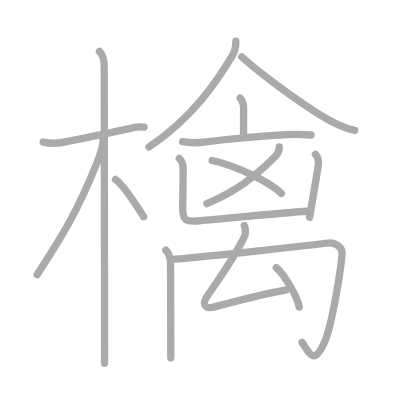
t = 0.00 s
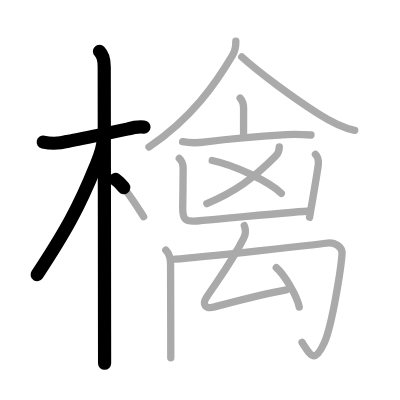
t = 3.25 s
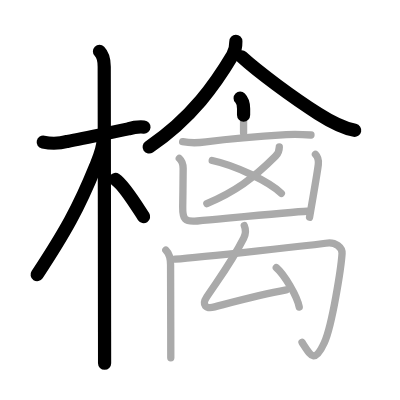
t = 6.50 s
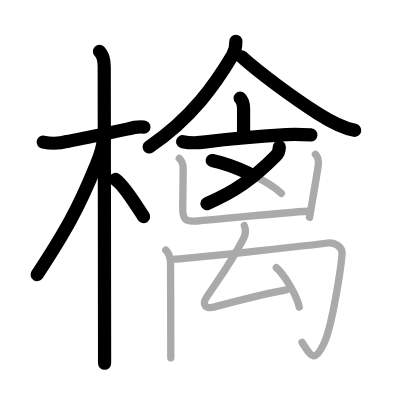
t = 9.50 s
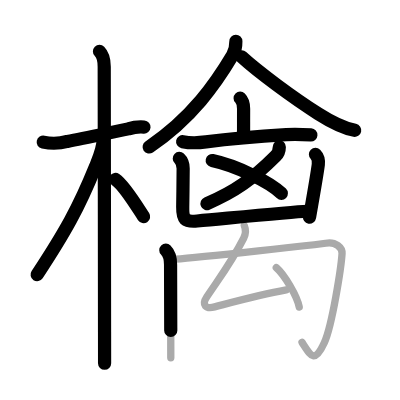
t = 12.75 s
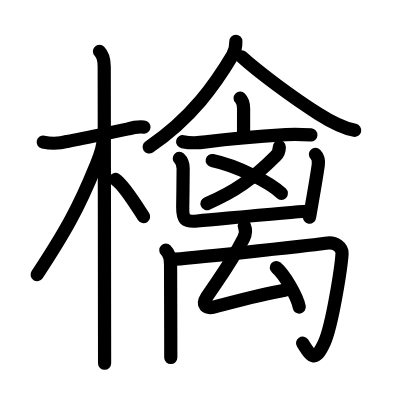
t = 16.00 s

The animated SVG that drew these frames (rendered in a browser with its animation timeline set to each time). Animation: 16 SMIL elements (animate=16); one cycle of 16.00 s.

<?xml version="1.0" standalone="no"?>
<!DOCTYPE svg PUBLIC "-//W3C//DTD SVG 1.1//EN"   "http://www.w3.org/Graphics/SVG/1.1/DTD/svg11.dtd">
<svg width="400px" height="400px"  version="1.1" xmlns="http://www.w3.org/2000/svg">
  <defs>
    <marker id="Triangle" viewBox="0 0 10 10" refX="0" refY="5" markerUnits="strokeWidth" markerWidth="3" style="stroke-opacity:0%;fill:#aaaaaa;" markerHeight="2" orient="auto">
      <path d="M 0 0 L 10 5 L 0 10 z" />
    </marker>
    
    <marker id="Arrow" viewBox="0 0 10 10" refX="5" refY="5" markerUnits="strokeWidth" markerWidth="1.8" style="stroke-opacity:0%;fill:#770000;" markerHeight="2" orient="auto">
      <path d="M 0 4 L 6 4 L 4 1 L 10 5 L 4 9 L 6 6 L 0 6 z" />
        <circle cx="5" cy="5" r="5" />
      </marker>
    
    <marker id="TriangleRed" viewBox="0 0 10 10" refX="0" refY="5" markerUnits="strokeWidth" markerWidth="3" style="stroke-opacity:0%;fill:#CC0000;" markerHeight="2" orient="auto">
      <path d="M 0 0 L 10 5 L 0 10 z" />
    </marker>
    
    <marker id="ArrowRed" viewBox="0 0 10 10" refX="5" refY="5" markerUnits="strokeWidth" markerWidth="1.8" style="stroke-opacity:0%;fill:#CC0000;" markerHeight="2" orient="auto">
      <path d="M 0 4 L 6 4 L 4 1 L 10 5 L 4 9 L 6 6 L 0 6 z" />
        <circle cx="5" cy="5" r="5" />
      </marker>
    
  </defs>
  
  <path style="fill:#ffffff; fill-opacity:100%; fill-rule:evenodd; stroke-width:0;" d="M 0 0 L 400px 0 L 400px 400px L 0 400px L 0 0" />

  <g transform="scale(3.6697247706422 3.6697247706422)">
<path style="fill:none; fill-opacity:0%; fill-rule:evenodd; stroke:#aaaaaa; stroke-opacity:100%; stroke-width: 1.5pt; stroke-linejoin:round; stroke-linecap:round;" d="M11.78 38.72c2.21 0.48 4.4 0.42 6.58-0.19c4.53-0.82 11.53-2.37 16.64-3.41c1.39-0.45 2.82-0.61 4.26-0.5"></path>
<path style="fill:none; fill-opacity:0%; fill-rule:evenodd; stroke:#aaaaaa; stroke-opacity:100%; stroke-width: 1.5pt; stroke-linejoin:round; stroke-linecap:round;" d="M27.11 14c0.94 0.94 1.29 2.5 1.29 4.17c0 0.65 0.07 51.67 0.09 72.33c0.01 4.9 0.01 8.09 0.01 8.5"></path>
<path style="fill:none; fill-opacity:0%; fill-rule:evenodd; stroke:#aaaaaa; stroke-opacity:100%; stroke-width: 1.5pt; stroke-linejoin:round; stroke-linecap:round;" d="M28.12 37.88c0 2.75-1.25 5.38-2.07 7.4c-4.7 11.57-8.32 17.96-15.94 29.57"></path>
<path style="fill:none; fill-opacity:0%; fill-rule:evenodd; stroke:#aaaaaa; stroke-opacity:100%; stroke-width: 1.5pt; stroke-linejoin:round; stroke-linecap:round;" d="M31.47 48.9c2.37 1.59 5.66 7.05 7.66 10.14"></path>
<path style="fill:none; fill-opacity:0%; fill-rule:evenodd; stroke:#aaaaaa; stroke-opacity:100%; stroke-width: 1.5pt; stroke-linejoin:round; stroke-linecap:round;" d="M64.27 11.25c0.02 1.38-0.23 2.7-0.92 3.86c-4.48 7.52-10.98 17.02-22.75 24.96"></path>
<path style="fill:none; fill-opacity:0%; fill-rule:evenodd; stroke:#aaaaaa; stroke-opacity:100%; stroke-width: 1.5pt; stroke-linejoin:round; stroke-linecap:round;" d="M65.88 15.5c4.5 4.12 14 11.12 20.78 15.45c3.17 2.02 6.31 3.81 10 4.57"></path>
<path style="fill:none; fill-opacity:0%; fill-rule:evenodd; stroke:#aaaaaa; stroke-opacity:100%; stroke-width: 1.5pt; stroke-linejoin:round; stroke-linecap:round;" d="M65.44 26.75c0.71 0.71 0.94 1.75 0.94 2.88c0 2.55-0.01 4.21-0.01 6.62"></path>
<path style="fill:none; fill-opacity:0%; fill-rule:evenodd; stroke:#aaaaaa; stroke-opacity:100%; stroke-width: 1.5pt; stroke-linejoin:round; stroke-linecap:round;" d="M49.77 38.6c2.12 0.43 4.18 0.36 6.35 0.07c6.4-0.84 14.76-1.55 21.89-1.98c2.22-0.13 4.24-0.07 6.73 0.09"></path>
<path style="fill:none; fill-opacity:0%; fill-rule:evenodd; stroke:#aaaaaa; stroke-opacity:100%; stroke-width: 1.5pt; stroke-linejoin:round; stroke-linecap:round;" d="M76.11 40.03c0 0.85-0.43 1.94-1.02 2.53c-6.21 6.2-11.09 9.7-18.72 12.93"></path>
<path style="fill:none; fill-opacity:0%; fill-rule:evenodd; stroke:#aaaaaa; stroke-opacity:100%; stroke-width: 1.5pt; stroke-linejoin:round; stroke-linecap:round;" d="M57.83 43.74c6.36 1.35 15.51 5.74 18.84 8.95"></path>
<path style="fill:none; fill-opacity:0%; fill-rule:evenodd; stroke:#aaaaaa; stroke-opacity:100%; stroke-width: 1.5pt; stroke-linejoin:round; stroke-linecap:round;" d="M48.86 43.17c0.76 0.71 1.05 1.83 1.05 2.76c0 1.74-0.07 7.22-0.12 10.46c-0.05 3.35 0.56 4.15 3.96 3.83c10.52-0.97 26.16-2.51 29.94-2.66"></path>
<path style="fill:none; fill-opacity:0%; fill-rule:evenodd; stroke:#aaaaaa; stroke-opacity:100%; stroke-width: 1.5pt; stroke-linejoin:round; stroke-linecap:round;" d="M85.96 42.06c0.8 0.8 0.91 1.57 0.78 2.77c-0.04 0.34-1.37 8.54-2.39 14.37"></path>
<path style="fill:none; fill-opacity:0%; fill-rule:evenodd; stroke:#aaaaaa; stroke-opacity:100%; stroke-width: 1.5pt; stroke-linejoin:round; stroke-linecap:round;" d="M45.19 68.17c0.88 0.88 1.29 2.2 1.29 3.97c0 4.53 0.03 11.09 0.05 17.61c0.01 2.64 0.01 5.27 0.01 7.75"></path>
<path style="fill:none; fill-opacity:0%; fill-rule:evenodd; stroke:#aaaaaa; stroke-opacity:100%; stroke-width: 1.5pt; stroke-linejoin:round; stroke-linecap:round;" d="M47.75 70.62c6.94-0.52 39.73-4.09 41.01-4.34c2.74-0.53 4.55 1.28 4.45 2.82c-0.24 3.73-2.66 19.51-4.81 24.24c-2.69 5.92-3.67 3.64-6.09-0.04"></path>
<path style="fill:none; fill-opacity:0%; fill-rule:evenodd; stroke:#aaaaaa; stroke-opacity:100%; stroke-width: 1.5pt; stroke-linejoin:round; stroke-linecap:round;" d="M66.57 61.49c0.5 1.2 0.4 2.32-0.17 3.44c-3.33 6.55-6.35 10.45-10.03 15.94c-1.49 2.24-0.31 3.39 2.12 2.75C63.9 82.21 70.67 80.33 78 79"></path>
<path style="fill:none; fill-opacity:0%; fill-rule:evenodd; stroke:#aaaaaa; stroke-opacity:100%; stroke-width: 1.5pt; stroke-linejoin:round; stroke-linecap:round;" d="M75.29 72.92c2.21 1.9 5.7 7.8 6.25 10.75"></path>

<path style="fill:none; fill-opacity:0%; fill-rule:evenodd; stroke:#000000; stroke-opacity:100%; stroke-width: 2.7pt; stroke-linejoin:round; stroke-linecap:round;" d="M11.78 38.72c2.21 0.48 4.4 0.42 6.58-0.19c4.53-0.82 11.53-2.37 16.64-3.41c1.39-0.45 2.82-0.61 4.26-0.5" pathLength="100" stroke-dashoffset="100" stroke-dasharray="100 105"><animate id="dashAnim1" attributeName="stroke-dashoffset" from="100" to="0" dur="1s" calcMode="linear" fill="freeze"/></path>
<path style="fill:none; fill-opacity:0%; fill-rule:evenodd; stroke:#000000; stroke-opacity:100%; stroke-width: 2.7pt; stroke-linejoin:round; stroke-linecap:round;" d="M27.11 14c0.94 0.94 1.29 2.5 1.29 4.17c0 0.65 0.07 51.67 0.09 72.33c0.01 4.9 0.01 8.09 0.01 8.5" pathLength="100" stroke-dashoffset="100" stroke-dasharray="100 105"><animate id="dashAnim2" attributeName="stroke-dashoffset" from="100" to="0" dur="1s" calcMode="linear" begin="dashAnim1.end" fill="freeze"/></path>
<path style="fill:none; fill-opacity:0%; fill-rule:evenodd; stroke:#000000; stroke-opacity:100%; stroke-width: 2.7pt; stroke-linejoin:round; stroke-linecap:round;" d="M28.12 37.88c0 2.75-1.25 5.38-2.07 7.4c-4.7 11.57-8.32 17.96-15.94 29.57" pathLength="100" stroke-dashoffset="100" stroke-dasharray="100 105"><animate id="dashAnim3" attributeName="stroke-dashoffset" from="100" to="0" dur="1s" calcMode="linear" begin="dashAnim2.end" fill="freeze"/></path>
<path style="fill:none; fill-opacity:0%; fill-rule:evenodd; stroke:#000000; stroke-opacity:100%; stroke-width: 2.7pt; stroke-linejoin:round; stroke-linecap:round;" d="M31.47 48.9c2.37 1.59 5.66 7.05 7.66 10.14" pathLength="100" stroke-dashoffset="100" stroke-dasharray="100 105"><animate id="dashAnim4" attributeName="stroke-dashoffset" from="100" to="0" dur="1s" calcMode="linear" begin="dashAnim3.end" fill="freeze"/></path>
<path style="fill:none; fill-opacity:0%; fill-rule:evenodd; stroke:#000000; stroke-opacity:100%; stroke-width: 2.7pt; stroke-linejoin:round; stroke-linecap:round;" d="M64.27 11.25c0.02 1.38-0.23 2.7-0.92 3.86c-4.48 7.52-10.98 17.02-22.75 24.96" pathLength="100" stroke-dashoffset="100" stroke-dasharray="100 105"><animate id="dashAnim5" attributeName="stroke-dashoffset" from="100" to="0" dur="1s" calcMode="linear" begin="dashAnim4.end" fill="freeze"/></path>
<path style="fill:none; fill-opacity:0%; fill-rule:evenodd; stroke:#000000; stroke-opacity:100%; stroke-width: 2.7pt; stroke-linejoin:round; stroke-linecap:round;" d="M65.88 15.5c4.5 4.12 14 11.12 20.78 15.45c3.17 2.02 6.31 3.81 10 4.57" pathLength="100" stroke-dashoffset="100" stroke-dasharray="100 105"><animate id="dashAnim6" attributeName="stroke-dashoffset" from="100" to="0" dur="1s" calcMode="linear" begin="dashAnim5.end" fill="freeze"/></path>
<path style="fill:none; fill-opacity:0%; fill-rule:evenodd; stroke:#000000; stroke-opacity:100%; stroke-width: 2.7pt; stroke-linejoin:round; stroke-linecap:round;" d="M65.44 26.75c0.71 0.71 0.94 1.75 0.94 2.88c0 2.55-0.01 4.21-0.01 6.62" pathLength="100" stroke-dashoffset="100" stroke-dasharray="100 105"><animate id="dashAnim7" attributeName="stroke-dashoffset" from="100" to="0" dur="1s" calcMode="linear" begin="dashAnim6.end" fill="freeze"/></path>
<path style="fill:none; fill-opacity:0%; fill-rule:evenodd; stroke:#000000; stroke-opacity:100%; stroke-width: 2.7pt; stroke-linejoin:round; stroke-linecap:round;" d="M49.77 38.6c2.12 0.43 4.18 0.36 6.35 0.07c6.4-0.84 14.76-1.55 21.89-1.98c2.22-0.13 4.24-0.07 6.73 0.09" pathLength="100" stroke-dashoffset="100" stroke-dasharray="100 105"><animate id="dashAnim8" attributeName="stroke-dashoffset" from="100" to="0" dur="1s" calcMode="linear" begin="dashAnim7.end" fill="freeze"/></path>
<path style="fill:none; fill-opacity:0%; fill-rule:evenodd; stroke:#000000; stroke-opacity:100%; stroke-width: 2.7pt; stroke-linejoin:round; stroke-linecap:round;" d="M76.11 40.03c0 0.85-0.43 1.94-1.02 2.53c-6.21 6.2-11.09 9.7-18.72 12.93" pathLength="100" stroke-dashoffset="100" stroke-dasharray="100 105"><animate id="dashAnim9" attributeName="stroke-dashoffset" from="100" to="0" dur="1s" calcMode="linear" begin="dashAnim8.end" fill="freeze"/></path>
<path style="fill:none; fill-opacity:0%; fill-rule:evenodd; stroke:#000000; stroke-opacity:100%; stroke-width: 2.7pt; stroke-linejoin:round; stroke-linecap:round;" d="M57.83 43.74c6.36 1.35 15.51 5.74 18.84 8.95" pathLength="100" stroke-dashoffset="100" stroke-dasharray="100 105"><animate id="dashAnim10" attributeName="stroke-dashoffset" from="100" to="0" dur="1s" calcMode="linear" begin="dashAnim9.end" fill="freeze"/></path>
<path style="fill:none; fill-opacity:0%; fill-rule:evenodd; stroke:#000000; stroke-opacity:100%; stroke-width: 2.7pt; stroke-linejoin:round; stroke-linecap:round;" d="M48.86 43.17c0.76 0.71 1.05 1.83 1.05 2.76c0 1.74-0.07 7.22-0.12 10.46c-0.05 3.35 0.56 4.15 3.96 3.83c10.52-0.97 26.16-2.51 29.94-2.66" pathLength="100" stroke-dashoffset="100" stroke-dasharray="100 105"><animate id="dashAnim11" attributeName="stroke-dashoffset" from="100" to="0" dur="1s" calcMode="linear" begin="dashAnim10.end" fill="freeze"/></path>
<path style="fill:none; fill-opacity:0%; fill-rule:evenodd; stroke:#000000; stroke-opacity:100%; stroke-width: 2.7pt; stroke-linejoin:round; stroke-linecap:round;" d="M85.96 42.06c0.8 0.8 0.91 1.57 0.78 2.77c-0.04 0.34-1.37 8.54-2.39 14.37" pathLength="100" stroke-dashoffset="100" stroke-dasharray="100 105"><animate id="dashAnim12" attributeName="stroke-dashoffset" from="100" to="0" dur="1s" calcMode="linear" begin="dashAnim11.end" fill="freeze"/></path>
<path style="fill:none; fill-opacity:0%; fill-rule:evenodd; stroke:#000000; stroke-opacity:100%; stroke-width: 2.7pt; stroke-linejoin:round; stroke-linecap:round;" d="M45.19 68.17c0.88 0.88 1.29 2.2 1.29 3.97c0 4.53 0.03 11.09 0.05 17.61c0.01 2.64 0.01 5.27 0.01 7.75" pathLength="100" stroke-dashoffset="100" stroke-dasharray="100 105"><animate id="dashAnim13" attributeName="stroke-dashoffset" from="100" to="0" dur="1s" calcMode="linear" begin="dashAnim12.end" fill="freeze"/></path>
<path style="fill:none; fill-opacity:0%; fill-rule:evenodd; stroke:#000000; stroke-opacity:100%; stroke-width: 2.7pt; stroke-linejoin:round; stroke-linecap:round;" d="M47.75 70.62c6.94-0.52 39.73-4.09 41.01-4.34c2.74-0.53 4.55 1.28 4.45 2.82c-0.24 3.73-2.66 19.51-4.81 24.24c-2.69 5.92-3.67 3.64-6.09-0.04" pathLength="100" stroke-dashoffset="100" stroke-dasharray="100 105"><animate id="dashAnim14" attributeName="stroke-dashoffset" from="100" to="0" dur="1s" calcMode="linear" begin="dashAnim13.end" fill="freeze"/></path>
<path style="fill:none; fill-opacity:0%; fill-rule:evenodd; stroke:#000000; stroke-opacity:100%; stroke-width: 2.7pt; stroke-linejoin:round; stroke-linecap:round;" d="M66.57 61.49c0.5 1.2 0.4 2.32-0.17 3.44c-3.33 6.55-6.35 10.45-10.03 15.94c-1.49 2.24-0.31 3.39 2.12 2.75C63.9 82.21 70.67 80.33 78 79" pathLength="100" stroke-dashoffset="100" stroke-dasharray="100 105"><animate id="dashAnim15" attributeName="stroke-dashoffset" from="100" to="0" dur="1s" calcMode="linear" begin="dashAnim14.end" fill="freeze"/></path>
<path style="fill:none; fill-opacity:0%; fill-rule:evenodd; stroke:#000000; stroke-opacity:100%; stroke-width: 2.7pt; stroke-linejoin:round; stroke-linecap:round;" d="M75.29 72.92c2.21 1.9 5.7 7.8 6.25 10.75" pathLength="100" stroke-dashoffset="100" stroke-dasharray="100 105"><animate id="dashAnim16" attributeName="stroke-dashoffset" from="100" to="0" dur="1s" calcMode="linear" begin="dashAnim15.end" fill="freeze"/></path>

</g>

</svg>  
          
